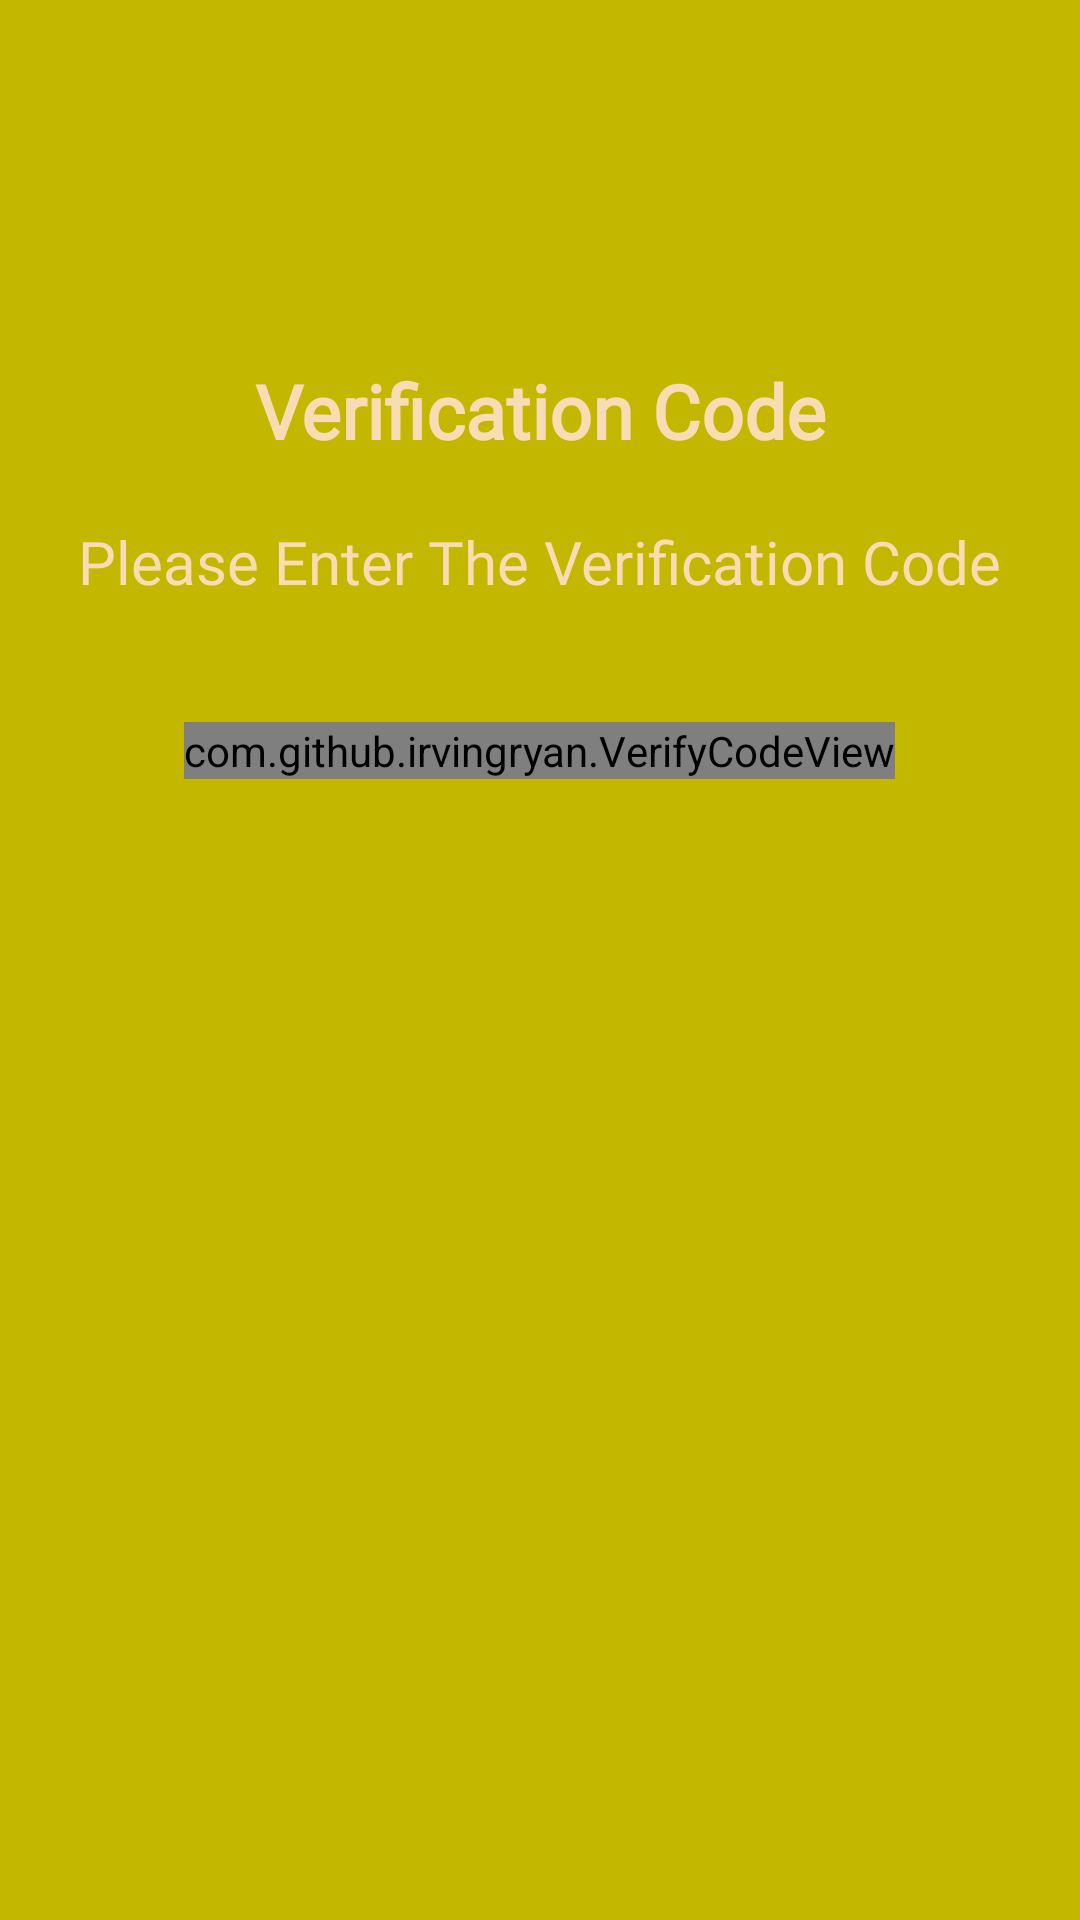

This screen was rendered from an Android layout file. Write that file and the resources it references.
<!-- AndroidManifest.xml: application theme AppTheme -->
<!-- res/layout/activity_otp.xml -->
<?xml version="1.0" encoding="utf-8"?>
<ScrollView
    xmlns:android="http://schemas.android.com/apk/res/android"
    xmlns:app="http://schemas.android.com/apk/res-auto"
    xmlns:tools="http://schemas.android.com/tools"
    android:layout_width="match_parent"
    android:layout_height="match_parent"
    android:fillViewport="true"
    android:background="@color/theme_color"
    app:layout_behavior="@string/appbar_scrolling_view_behavior">

    <RelativeLayout
        android:layout_width="match_parent"
        android:layout_height="wrap_content">

        <LinearLayout
            android:layout_width="match_parent"
            android:orientation="vertical"
            android:layout_marginTop="100dp"
            android:layout_height="match_parent">


            <TextView
                android:layout_width="match_parent"
                android:layout_height="wrap_content"
                android:text="@string/verification_code"
                android:layout_marginTop="20dp"
                android:textStyle="bold"
                android:textColor="@color/theme_tab_color"
                android:fontFamily="@font/poppins_medium"
                android:textSize="25sp"
                android:gravity="center" />
            <TextView
                android:layout_width="wrap_content"
                android:layout_height="wrap_content"
                android:layout_gravity="center"
                android:textSize="20sp"
                android:fontFamily="@font/avantm"
                android:textColor="@color/theme_tab_color"
                android:text="@string/verification_code_subtext"
                android:layout_marginTop="20sp"/>
            <LinearLayout
                android:layout_width="wrap_content"
                android:layout_height="wrap_content"
                android:layout_gravity="center"
                android:layout_marginTop="40sp">

                <com.github.irvingryan.VerifyCodeView
                    android:id="@+id/verify"
                    android:layout_width="wrap_content"
                    android:layout_height="wrap_content"
                    app:vcTextColor="@color/theme_tab_color"
                    app:vcTextSize="4"
                    android:focusable="true"
                    />
            </LinearLayout>
        </LinearLayout>

    </RelativeLayout>

</ScrollView>
<!-- resources referenced by this layout -->
<resources>
  <color name="theme_color">#c4b700</color>
  <color name="theme_tab_color">#F8DDB4</color>
  <string name="verification_code">Verification Code</string>
  <string name="verification_code_subtext">Please Enter The Verification Code</string>
  <style name="AppTheme" parent="Theme.AppCompat.Light.NoActionBar">
          
          <item name="colorPrimary">@color/colorPrimary</item>
          <item name="colorPrimaryDark">@color/colorPrimaryDark</item>
          <item name="colorAccent">@color/colorAccent</item>
  
      </style>
  <color name="colorPrimary">#008577</color>
  <color name="colorPrimaryDark">#c4b700</color>
  <color name="colorAccent">#D81B60</color>
</resources>
